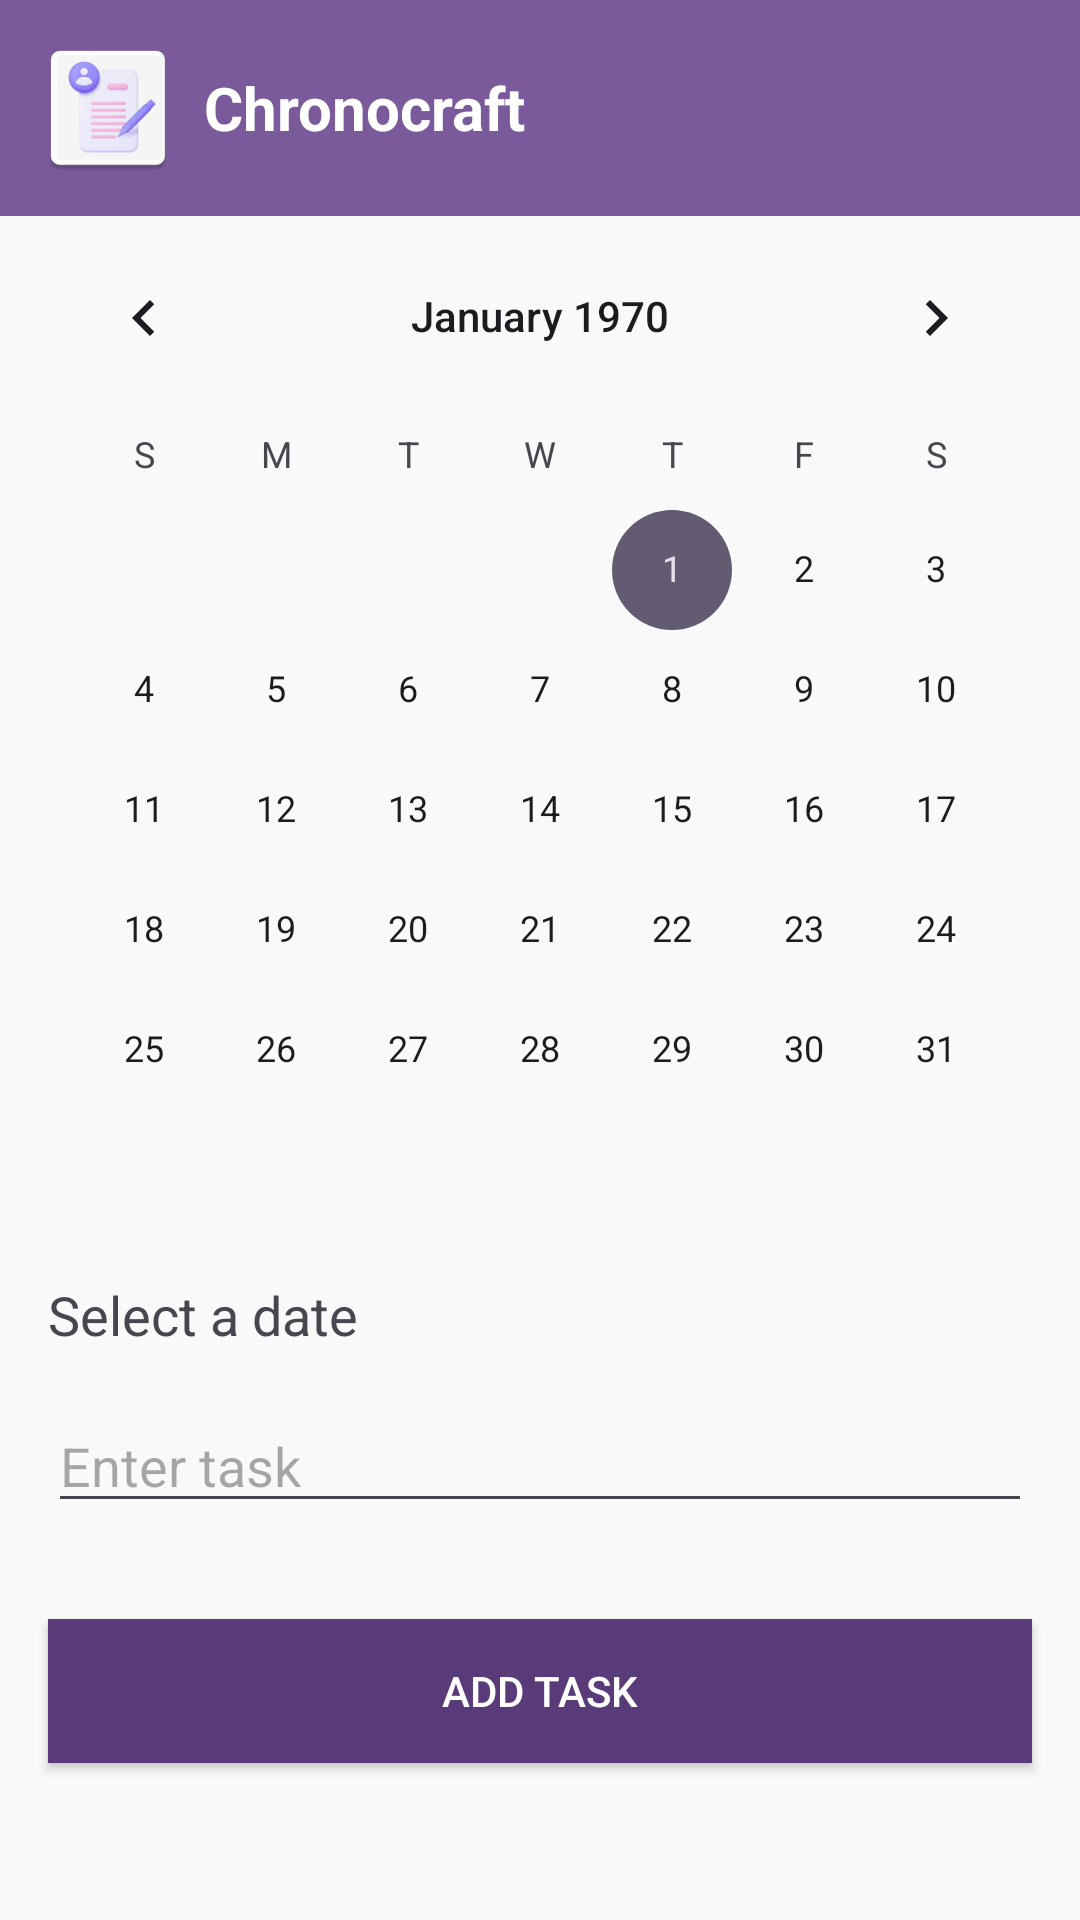

Android layout source for this screen:
<!-- AndroidManifest.xml: application theme Theme.Chronocrafttt -->
<!-- res/layout/activity_task_manager.xml -->
<?xml version="1.0" encoding="utf-8"?>
<LinearLayout
    xmlns:android="http://schemas.android.com/apk/res/android"
    android:layout_width="match_parent"
    android:layout_height="match_parent"
    android:orientation="vertical"
    android:background="#F9F9F9">

    
    <LinearLayout
        android:layout_width="match_parent"
        android:layout_height="wrap_content"
        android:orientation="horizontal"
        android:background="#7A5A9A"
        android:padding="12dp"
        android:gravity="center_vertical">

        
        <ImageView
            android:id="@+id/imgLogo"
            android:layout_width="48dp"
            android:layout_height="48dp"
            android:src="@mipmap/ic_launcher" />

        
        <TextView
            android:id="@+id/tvAppName"
            android:layout_width="wrap_content"
            android:layout_height="wrap_content"
            android:text="@string/app_name"
            android:textSize="20sp"
            android:textStyle="bold"
            android:textColor="@android:color/white"
            android:layout_marginStart="8dp" />
    </LinearLayout>

    
    <android.widget.CalendarView
        android:id="@+id/calendarView"
        android:layout_width="wrap_content"
        android:layout_height="wrap_content"
        android:layout_gravity="center" />

    
    <TextView
        android:id="@+id/dateTaskLabel"
        android:layout_width="wrap_content"
        android:layout_height="wrap_content"
        android:text="@string/select_date"
        android:textSize="18sp"
        android:layout_marginTop="16dp"
        android:layout_marginStart="16dp" />

    
    <EditText
        android:id="@+id/inputTodo"
        android:layout_width="match_parent"
        android:layout_height="wrap_content"
        android:hint="@string/enter_task_hint"
        android:layout_margin="16dp"
        android:textSize="18sp" />

    
    <Button
        android:id="@+id/btnAddTask"
        android:layout_width="match_parent"
        android:layout_height="wrap_content"
        android:text="@string/add_task_button"
        android:background="#5A3B7A"
        android:textColor="@android:color/white"
        android:layout_margin="16dp" />

    
    <androidx.recyclerview.widget.RecyclerView
        android:id="@+id/recyclerTodo"
        android:layout_width="match_parent"
        android:layout_height="0dp"
        android:layout_weight="1"
        android:layout_margin="16dp" />
</LinearLayout>
<!-- resources referenced by this layout -->
<resources>
  <!-- mipmap ic_launcher: webp bitmap (mipmap-hdpi, 2276 bytes) -->
  <string name="add_task_button">Add Task</string>
  <string name="app_name">Chronocraft</string>
  <string name="enter_task_hint">Enter task</string>
  <string name="select_date">Select a date</string>
  <style name="Theme.Chronocrafttt" parent="Base.Theme.Chronocrafttt" />
  <style name="Base.Theme.Chronocrafttt" parent="Theme.Material3.DayNight.NoActionBar">
          <item name="android:windowBackground">@color/white</item>
      </style>
  <color name="white">#FFFFFFFF</color>
</resources>
